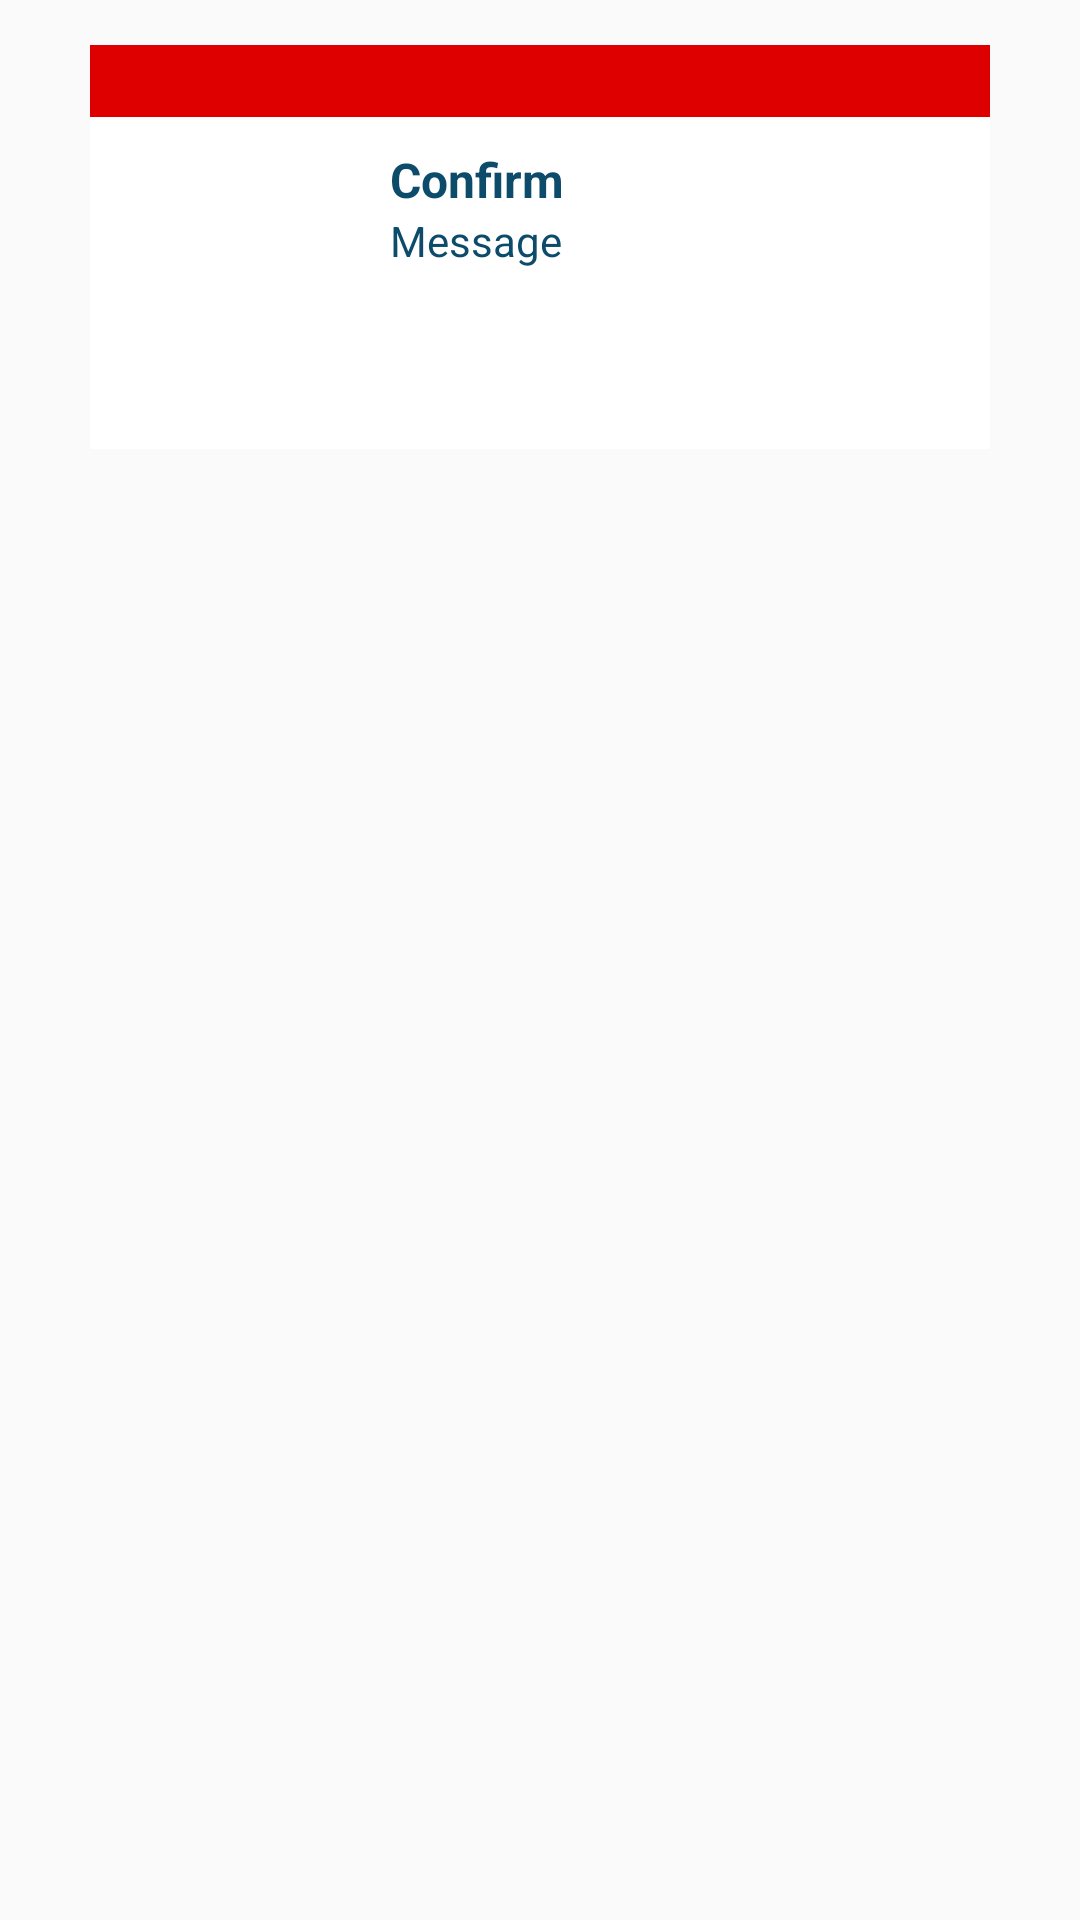

Here is an Android app screen rendered from its layout file. Give the layout XML and the strings, colors and styles it references.
<!-- AndroidManifest.xml: application theme AppTheme -->
<!-- res/layout/choice_dialog.xml -->
<?xml version="1.0" encoding="utf-8"?>
<LinearLayout xmlns:android="http://schemas.android.com/apk/res/android"
    android:orientation="vertical" android:layout_width="match_parent"
    android:id="@+id/dialog_container"
    android:layout_height="match_parent">

    <LinearLayout
        android:background="@color/colorWhite"
        android:orientation="vertical"
        android:layout_marginTop="15dp"
        android:layout_marginHorizontal="30dp"
        android:layout_width="match_parent"
        android:layout_height="wrap_content">

        <LinearLayout
            android:padding="12dp"
            android:background="@color/colorPrimary"
            android:layout_width="match_parent"
            android:layout_height="wrap_content">


        </LinearLayout>

        <LinearLayout
            android:padding="10dp"
            android:orientation="horizontal"
            android:layout_width="match_parent"
            android:layout_height="wrap_content">

            <ImageView
                android:layout_gravity="top"
                android:maxHeight="50dp"
                android:paddingVertical="5dp"
                android:layout_weight="2.5"
                android:tint="@color/colorPrimary"
                android:src="@drawable/ic_warning"
                android:layout_width="match_parent"
                android:layout_height="match_parent">

            </ImageView>

            <LinearLayout
                android:paddingLeft="10dp"
                android:orientation="vertical"
                android:layout_weight="1"
                android:layout_width="match_parent"
                android:layout_height="wrap_content">

                <TextView
                    android:id="@+id/tv_dialog_title"
                    android:textSize="16sp"
                    android:text="Confirm"
                    android:textColor="@color/colorTitle"
                    android:textStyle="bold"
                    android:layout_width="match_parent"
                    android:layout_height="wrap_content">

                </TextView>

                <TextView
                    android:id="@+id/tv_dialog_message"
                    android:textSize="14sp"
                    android:text="Message"
                    android:textColor="@color/colorTitle"
                    android:layout_width="match_parent"
                    android:layout_height="wrap_content">

                </TextView>

                <LinearLayout
                    android:layout_marginTop="20dp"
                    android:orientation="horizontal"
                    android:layout_width="match_parent"
                    android:layout_height="wrap_content">

                    <Button
                        android:textSize="12sp"
                        android:layout_marginHorizontal="10dp"
                        android:layout_weight="1"
                        android:id="@+id/btn_dialog_action_no"
                        android:layout_gravity="end"
                        android:textColor="@color/colorWhite"
                        android:textStyle="bold"
                        android:text="No"
                        android:backgroundTint="@color/colorPrimary"
                        android:background="@drawable/round_bg"
                        android:layout_width="wrap_content"
                        android:layout_height="30dp">

                    </Button>




                    <Button
                        android:textSize="12sp"
                        android:layout_marginHorizontal="10dp"
                        android:layout_weight="1"
                        android:id="@+id/btn_dialog_action_yes"
                        android:layout_gravity="end"
                        android:textColor="@color/colorWhite"
                        android:textStyle="bold"
                        android:text="Yes"
                        android:backgroundTint="@color/colorPrimary"
                        android:background="@drawable/round_bg"
                        android:layout_width="wrap_content"
                        android:layout_height="30dp">

                    </Button>


                </LinearLayout>



            </LinearLayout>

        </LinearLayout>



    </LinearLayout>



</LinearLayout>
<!-- resources referenced by this layout -->
<resources>
  <color name="colorPrimary">#DE0000</color>
  <color name="colorTitle">#0D4B6B</color>
  <color name="colorWhite">#FFFFFF</color>
  <style name="AppTheme" parent="Theme.AppCompat.Light.DarkActionBar">
          
          <item name="colorPrimary">@color/colorPrimary</item>
          <item name="colorPrimaryDark">@color/colorPrimaryDark</item>
          <item name="colorAccent">@color/colorDirtyWhite</item>
      </style>
  <color name="colorPrimaryDark">#C40000</color>
  <color name="colorDirtyWhite">#E5E7DA</color>
</resources>
